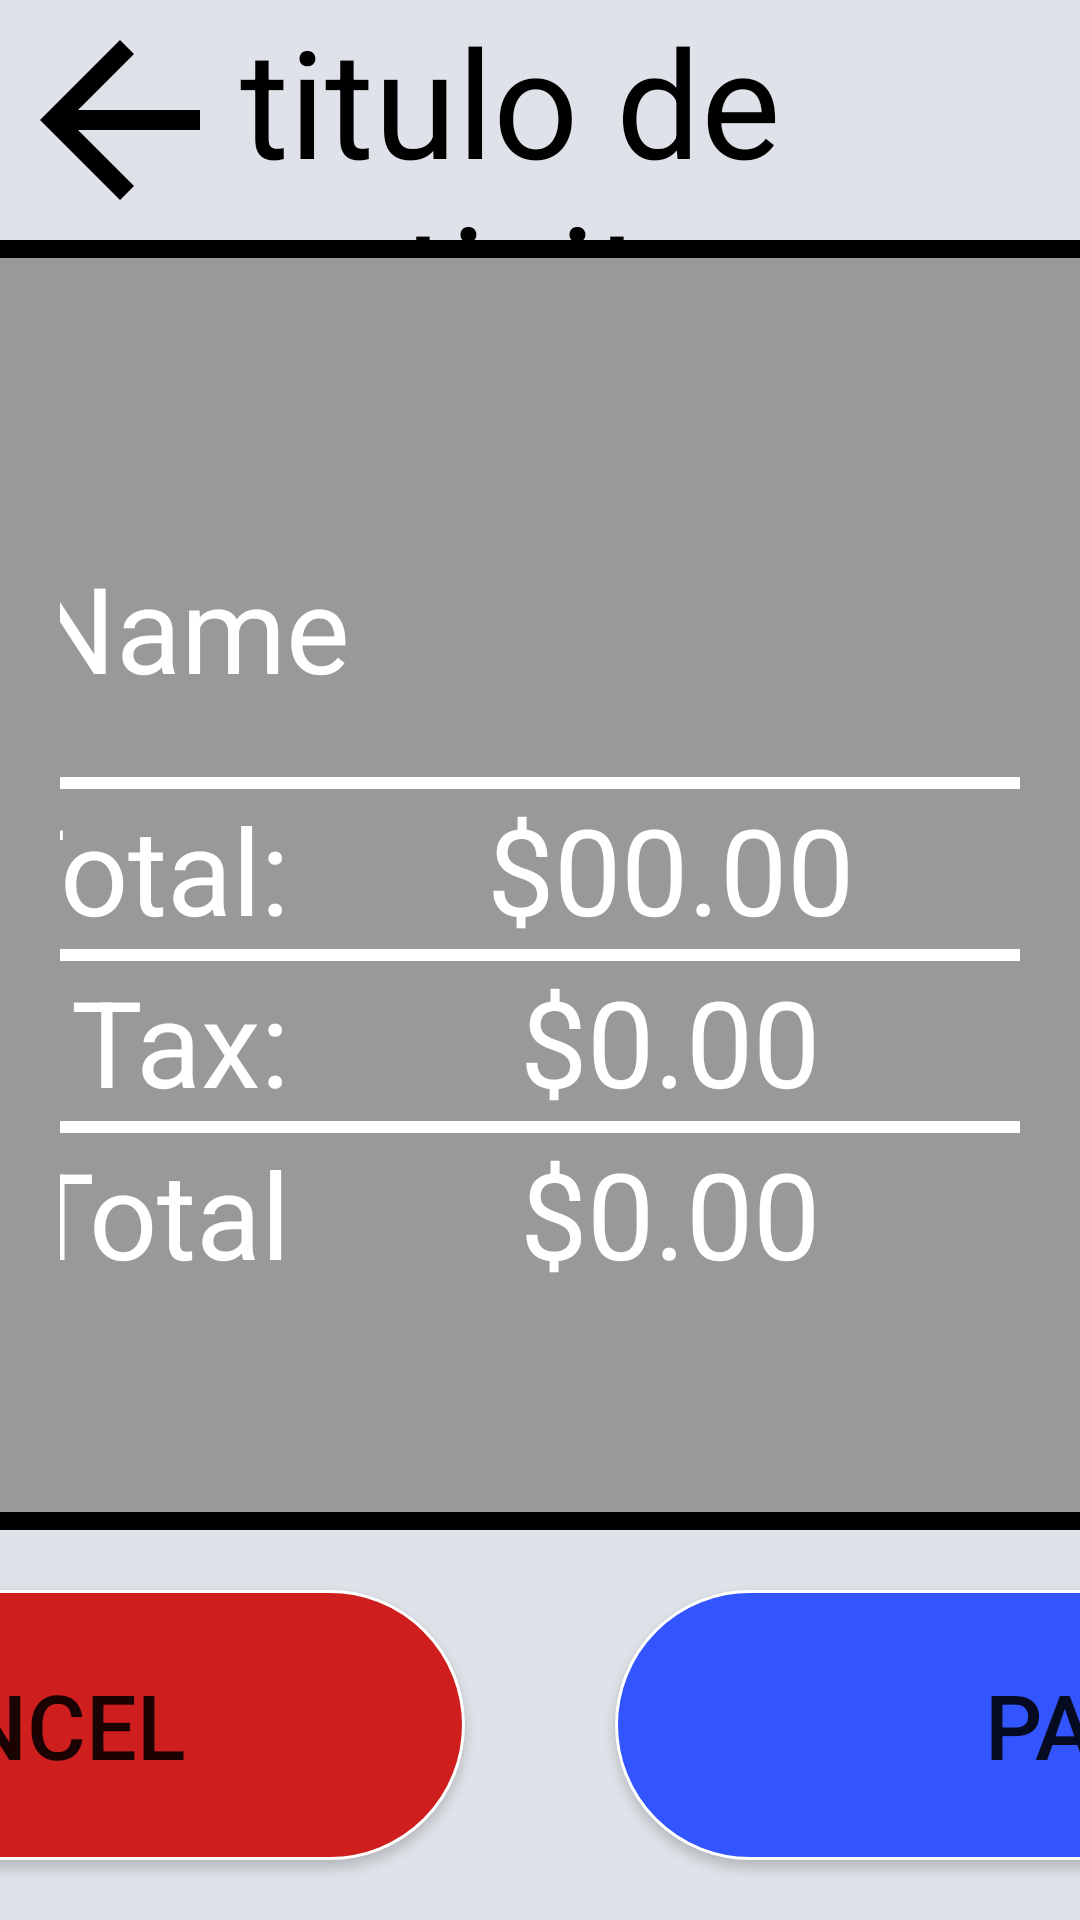

Android layout source for this screen:
<!-- AndroidManifest.xml: application theme Theme.KioskoSnacks -->
<!-- res/layout/activity_pay.xml -->
<?xml version="1.0" encoding="utf-8"?>
<androidx.constraintlayout.widget.ConstraintLayout xmlns:android="http://schemas.android.com/apk/res/android"
    xmlns:app="http://schemas.android.com/apk/res-auto"
    xmlns:tools="http://schemas.android.com/tools"
    android:layout_width="match_parent"
    android:layout_height="match_parent"
    tools:context=".Activitys.PayActivity">

    <LinearLayout
        android:layout_width="match_parent"
        android:layout_height="match_parent"
        android:background="@color/backgroundGray"
        android:orientation="vertical">

        <include
            layout="@layout/nav_bar"
            android:layout_width="match_parent"
            android:layout_height="wrap_content" />

        <View style="@style/subrrallado" />

        <ScrollView
            android:layout_width="match_parent"
            android:layout_height="match_parent"
            android:layout_margin="20dp"
            android:layout_weight="1"
            android:fillViewport="true">

            <LinearLayout
                android:layout_width="match_parent"
                android:layout_height="match_parent"
                android:gravity="center_vertical"
                android:orientation="vertical">

                <TableLayout
                    android:id="@+id/listProduct"
                    android:layout_width="match_parent"
                    android:layout_height="wrap_content">

                    <TableRow android:gravity="center">

                        <TextView
                            style="@style/tableStructure"
                            android:ems="2"
                            android:text="QTY" />

                        <TextView
                            style="@style/tableStructure"
                            android:text="Name" />

                        <TextView
                            style="@style/tableStructure"
                            android:ems="3"
                            android:text="Unit\n Price" />

                        <TextView
                            style="@style/tableStructure"
                            android:ems="4"
                            android:text="Amount" />
                    </TableRow>
                </TableLayout>

                <View style="@style/tableBorder" />

                <include layout="@layout/total_pay" />
            </LinearLayout>
        </ScrollView>


        <View style="@style/subrrallado" />

        <LinearLayout
            android:layout_width="match_parent"
            android:layout_height="wrap_content"
            android:background="@color/colorCardView"
            android:gravity="center">

            <Button
                android:id="@+id/btnPayCancel"
                android:layout_width="300dp"
                android:layout_height="90dp"
                android:layout_marginTop="20dp"
                android:layout_marginBottom="20dp"
                android:background="@drawable/button_red"
                android:text="cancel"
                android:textSize="@dimen/deaultTextSize" />


            <Button
                android:id="@+id/btnPayFull"
                android:layout_width="300dp"
                android:layout_height="90dp"
                android:layout_marginLeft="50dp"
                android:layout_marginTop="20dp"
                android:layout_marginBottom="20dp"
                android:background="@drawable/boton_redondo"
                android:text="pay"
                android:textSize="@dimen/deaultTextSize" />
        </LinearLayout>
    </LinearLayout>

</androidx.constraintlayout.widget.ConstraintLayout>
<!-- res/layout/nav_bar.xml (included above) -->
<?xml version="1.0" encoding="utf-8"?>
<androidx.constraintlayout.widget.ConstraintLayout xmlns:android="http://schemas.android.com/apk/res/android"
    xmlns:app="http://schemas.android.com/apk/res-auto"
    xmlns:tools="http://schemas.android.com/tools"
    android:layout_width="match_parent"
    android:layout_height="wrap_content">

    <com.google.android.material.appbar.AppBarLayout
        android:layout_width="match_parent"
        android:layout_height="wrap_content"
        android:background="@color/colorCardView"
        android:theme="@style/Theme.KioskoSnacks.AppBarOverlay"
        tools:ignore="MissingConstraints">

        <LinearLayout
            style="@style/parent"
            android:orientation="horizontal">

            <FrameLayout
                android:id="@+id/backActivity"
                android:layout_width="80dp"
                android:layout_height="80dp">

                <ImageView
                    android:layout_width="match_parent"
                    android:layout_height="match_parent"
                    android:layout_gravity="center"
                    android:tint="@color/black"
                    app:srcCompat="?attr/actionModeCloseDrawable"
                    tools:ignore="UseAppTint" />
            </FrameLayout>

            <LinearLayout style="@style/parentFull">

                <TextView
                    android:id="@+id/titulo"
                    style="@style/parentFull"
                    android:gravity="left | center"
                    android:text="titulo de activity"
                    android:textColor="@color/black"
                    android:textSize="@dimen/navBarText" />
            </LinearLayout>
        </LinearLayout>
    </com.google.android.material.appbar.AppBarLayout>
</androidx.constraintlayout.widget.ConstraintLayout>
<!-- res/layout/total_pay.xml (included above) -->
<?xml version="1.0" encoding="utf-8"?>
<LinearLayout xmlns:android="http://schemas.android.com/apk/res/android"
    android:layout_width="match_parent"
    android:layout_height="wrap_content"
    android:background="@color/backgroundGray">

    <TableLayout
        android:layout_width="match_parent"
        android:layout_height="wrap_content">

        <TableRow android:gravity="right">

            <TextView
                style="@style/tableStructure"
                android:layout_marginRight="10dp"
                android:ems="5"
                android:gravity="right"
                android:text="SubTotal:" />

            <TextView
                android:id="@+id/subTotalPay"
                style="@style/tableStructure"
                android:ems="5"
                android:text="$00.00" />
        </TableRow>

        <View style="@style/tableBorder" />

        <TableRow android:gravity="right">

            <TextView
                style="@style/tableStructure"
                android:layout_marginRight="10dp"
                android:ems="5"
                android:gravity="right"
                android:text="Tax:" />

            <TextView
                android:id="@+id/taxPay"
                style="@style/tableStructure"
                android:ems="5"
                android:text="$0.00" />
        </TableRow>

        <View style="@style/tableBorder" />

        <TableRow android:gravity="right">

            <TextView
                style="@style/tableStructure"
                android:layout_marginRight="10dp"
                android:ems="5"
                android:gravity="right"
                android:text="Total" />

            <TextView
                android:id="@+id/totalPay"
                style="@style/tableStructure"
                android:ems="5"
                android:text="$0.00" />
        </TableRow>
    </TableLayout>
</LinearLayout>
<!-- resources referenced by this layout -->
<resources>
  <color name="backgroundGray">#999</color>
  <color name="black">#FF000000</color>
  <color name="colorCardView">#DFE3E9</color>
  <dimen name="deaultTextSize">30sp</dimen>
  <dimen name="navBarText">50sp</dimen>
  <!-- drawable boton_redondo (drawable) -->
  <?xml version="1.0" encoding="utf-8"?>
  <shape xmlns:android="http://schemas.android.com/apk/res/android">
      
      <corners android:radius="150dp" />
      
      <solid android:color="@color/SEND_DATA_COLOR" />
      
      <stroke
          android:width="1dip"
          android:color="@android:color/white" />
  </shape>
  <!-- drawable button_red (drawable) -->
  <?xml version="1.0" encoding="utf-8"?>
  <shape xmlns:android="http://schemas.android.com/apk/res/android">
      
      <corners android:radius="150dp" />
      
      <solid android:color="@color/red" />
      
      <stroke
          android:width="1dip"
          android:color="@android:color/white" />
  </shape>
  <style name="Theme.KioskoSnacks.AppBarOverlay" parent="ThemeOverlay.AppCompat.Dark.ActionBar" />
  <style name="parent">
          <item name="android:layout_width">match_parent</item>
          <item name="android:layout_height">wrap_content</item>
      </style>
  <style name="parentFull">
          <item name="android:layout_width">match_parent</item>
          <item name="android:layout_height">match_parent</item>
      </style>
  <style name="subrrallado">
          <item name="android:layout_width">match_parent</item>
          <item name="android:layout_height">6dp</item>
          <item name="android:background">@color/black</item>
      </style>
  <style name="tableBorder">
          <item name="android:layout_width">match_parent</item>
          <item name="android:layout_height">4dp</item>
          <item name="android:background">@color/white</item>
      </style>
  <style name="tableStructure">
          <item name="android:gravity">center</item>
          <item name="android:textSize">@dimen/cabecera</item>
          <item name="android:textColor">@color/white</item>
          <item name="android:ems">13</item>
          <item name="android:maxLines">3</item>
      </style>
  <style name="Theme.KioskoSnacks" parent="Theme.AppCompat.Light.NoActionBar">
          
          <item name="colorPrimary">@color/purple_500</item>
          <item name="colorPrimaryVariant">@color/purple_700</item>
          <item name="colorOnPrimary">@color/white</item>
          
          <item name="colorSecondary">@color/teal_200</item>
          <item name="colorSecondaryVariant">@color/teal_700</item>
          <item name="colorOnSecondary">@color/black</item>
          
          <item name="android:statusBarColor">?attr/colorPrimaryVariant</item>
          
      </style>
  <color name="SEND_DATA_COLOR">#3355FF</color>
  <color name="red">#CF1E1E</color>
  <color name="white">#FFFFFFFF</color>
  <dimen name="cabecera">40sp</dimen>
  <color name="purple_500">#FF6200EE</color>
  <color name="purple_700">#FF3700B3</color>
  <color name="teal_200">#FF03DAC5</color>
  <color name="teal_700">#FF018786</color>
</resources>
